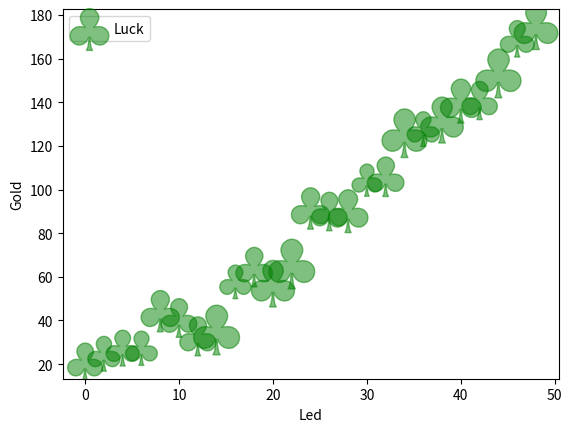

This chart was generated by the following Python code:
# coding=utf-8

import numpy as np
import matplotlib.pyplot as plt

def test_01():
    np.random.seed(19680801)
    x = np.arange(0.0, 50.0, 2.0)
    y = x**1.3+np.random.rand(*x.shape)*30
    s = np.random.rand(*x.shape)*800+500
    plt.scatter(x, y, s, c='g', marker=r'$\clubsuit$', alpha=0.5, label='Luck')
    plt.xlabel('Led')
    plt.ylabel('Gold')
    plt.legend(loc='upper left')
    plt.show()

if __name__ == '__main__':
    test_01()